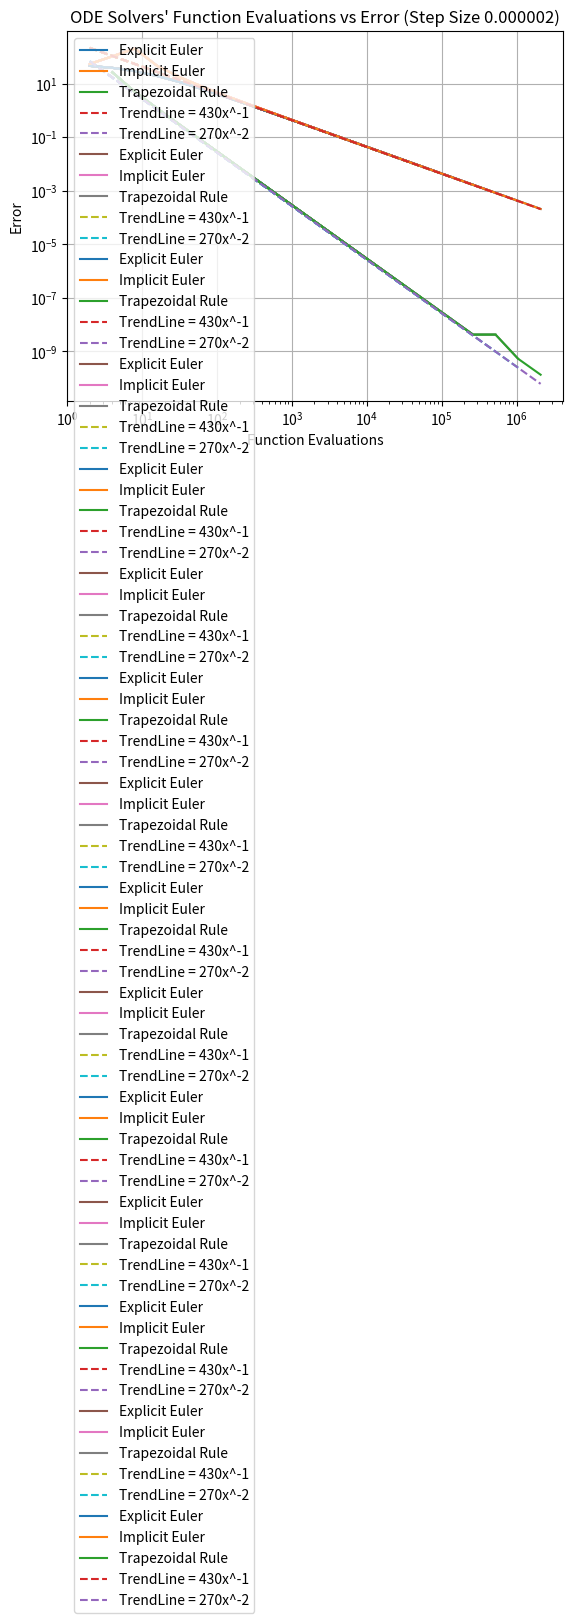

Write Python code to recreate this figure.
import numpy as np 
import matplotlib.pyplot as plt

"""Compute approximations to x(4) = e4 for the scalar 
ordinary differential equation x'(t) = x(t), x(0) = 1 using
the explicit Euler method, implicit Euler method, and trapezoidal
(Crank-Nicolson) method with the steps sizes Δt = 2,1,1/2,...1/32"""

"""Function Definitions"""
def f(t,x):
    return x  

def f_prime(t,x):
    return f(t,x)

def error(xn):
    return abs(np.e ** 4 - xn)

"""Helper Methods for generation"""
def generateStepSizes(stepSize):
    i = 2
    steps = []
    while i >= stepSize:
        steps.append(i)
        i = i / 2
    return steps

"""Methods"""
# The explicit euler method is defined as xi+1 = xi + f(ti,xi)Δt
def explicitEuler(f,Δt,t0,x0):
    N = int(4/Δt)
    for _ in range(N):
        x1 = x0 + f(t0,x0) * Δt
        x0 = x1
        t0 = t0 + Δt
    return x1

# The implicit euler method is defined as xi+1 = xi + f(ti+1,xi+1)Δt
def implicitEuler(Δt,x0,t0):
    # Calculated closed form expression on paper
	def xi_1(xi):
		return xi / (1 - Δt)
	N = int(4/Δt)
	t = t0
	x = x0
	for _ in range(N):
		x_next = xi_1(x)
		t += Δt
		x = x_next
	return x_next

def trapezoidal(Δt,x0,t0):
    # Calculated closed form expression on paper	
	def xi_1(xi):
		return xi * ((1 + Δt/2) / (1 - Δt/2))
	N = int(4/Δt)
	t = t0
	x = x0
	for _ in range(N):
		x_next = xi_1(x)
		t += Δt
		x = x_next
	return x_next


"""Results generation and visualization"""

# Trendlines are found here based off of visualization 
def trendLineTrapezoidal(x):
    C = 270
    N = 2
    return C * (x ** (-1 * N))

def trendLineEuler(x):
    C = 430
    N = 1
    return C * (x ** (-1 * N))
     

def graphResults(t_exp,t_imp,t_trap, x_exp,x_imp,x_trap, stepSize):
    plt.plot(t_exp,x_exp, label="Explicit Euler")
    plt.plot(t_imp,x_imp, label="Implicit Euler")
    plt.plot(t_trap,x_trap,label="Trapezoidal Rule")
    
    # Emplace trendlines
    trend_x = np.linspace(2,t_exp[-1],300)
    euler_trend = [trendLineEuler(x) for x in trend_x]
    trap_trend = [trendLineTrapezoidal(x) for x in trend_x]

    plt.plot(trend_x,euler_trend, '--',label="TrendLine = 430x^-1")
    plt.plot(trend_x,trap_trend,'--',label="TrendLine = 270x^-2")

    plt.title(f"ODE Solvers' Function Evaluations vs Error (Step Size {stepSize:2f})")
    plt.xlabel("Function Evaluations")
    plt.ylabel("Error")
    plt.loglog()
    plt.legend()
    plt.grid(True)
    plt.show()

def displayResults(steps):
    # Different time steps are required to be stored as there are values where implicit and trapezoidal fails
    t_explicit = []
    t_implicit = []
    t_trapezoid = []

    x_explicit = []
    x_implicit = []
    x_trapezoid = []

    for Δt in steps:
        N = int(4/Δt)

        # Print to terminal all the errors for evaluation
        print(f"Explicit Euler for steps size {Δt}:", error(explicitEuler(f,Δt,t0=0,x0=1)))
        if (Δt != 1):
             print(f"Implicit Euler for steps size {Δt}:", error(implicitEuler(Δt,t0=0,x0=1)))
        if (Δt != 2):
             print(f"Trapezoidal method for steps size {Δt}:", error(trapezoidal(Δt,t0=0,x0=1)))
        

        t_explicit.append(N)
        x_explicit.append(error(explicitEuler(f,Δt,t0=0,x0=1)))
        if (Δt != 1):
            t_implicit.append(N)
            x_implicit.append(error(implicitEuler(Δt,t0=0,x0=1)))
        if (Δt != 2):
            t_trapezoid.append(N)
            x_trapezoid.append(error(trapezoidal(Δt,t0=0,x0=1)))

        # Add tabulation if time
        # tabulateResults()

        # Only graph when there are sufficient results
        if Δt < 1/16:
            graphResults(t_explicit, t_implicit, t_trapezoid, x_explicit, x_implicit, x_trapezoid,Δt)
       
        
        
    
def main():
    steps = generateStepSizes(10**-6)
    displayResults(steps)

    
if __name__ == "__main__":
    main()




